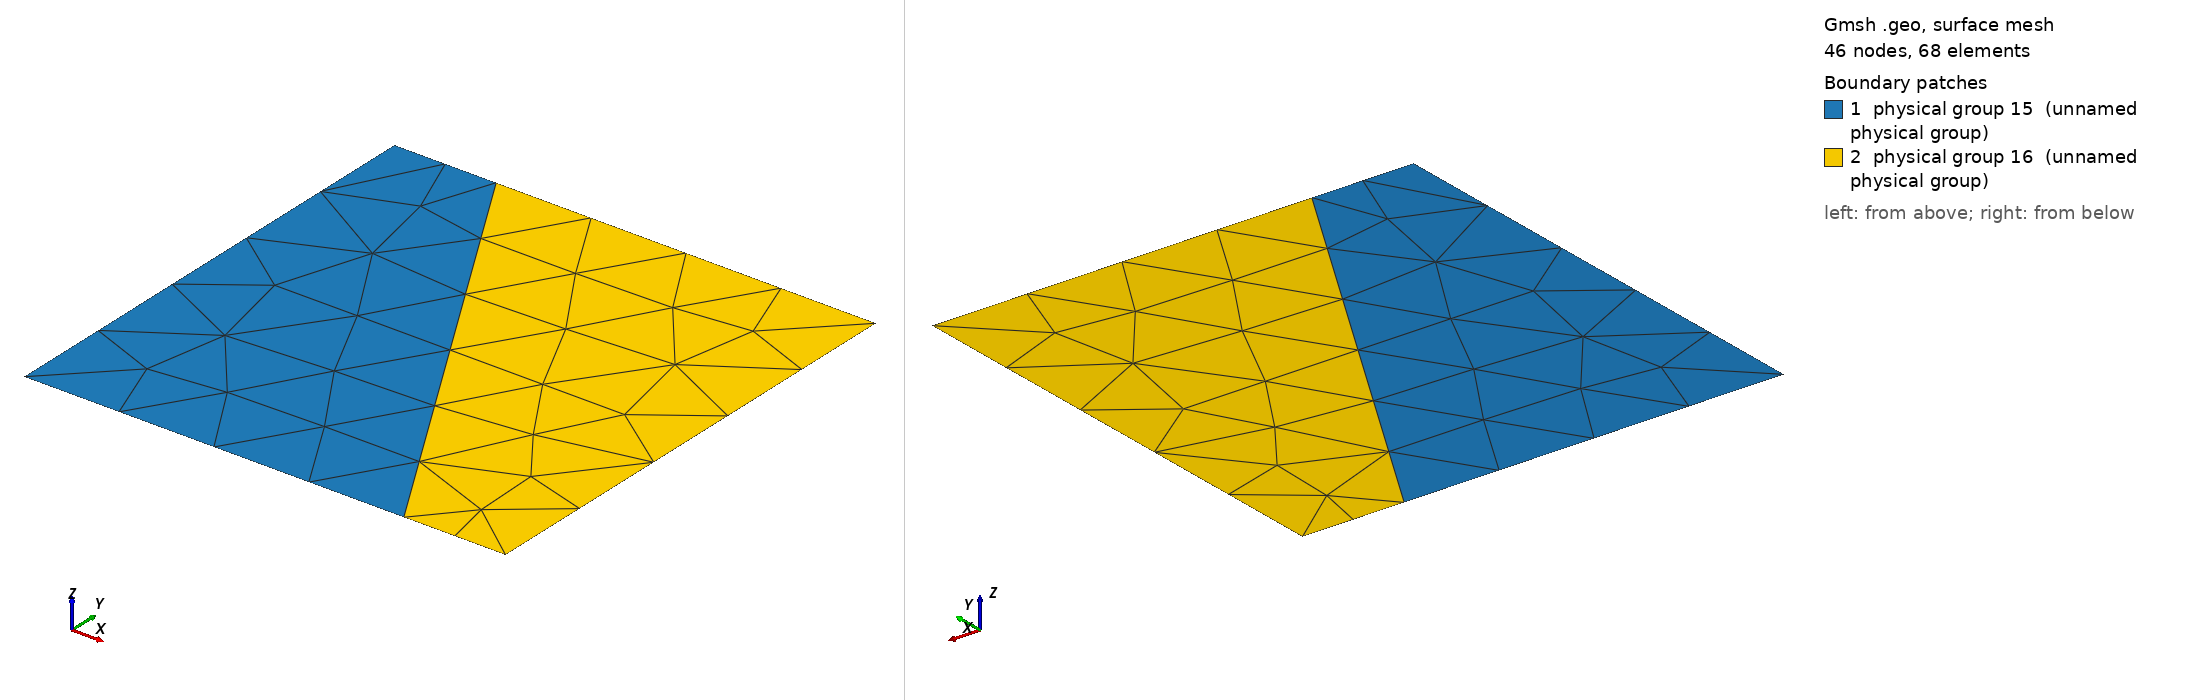

Gmsh geometry script, surface-meshed: 46 nodes, 68 surface elements. Boundary patches (legend numbers): 1 physical group 15 (unnamed physical group), 2 physical group 16 (unnamed physical group). Left view from above one corner, right view from below the opposite corner. Legend entries are the model's physical surfaces. The drawing asked Gmsh for element sizes between 1% and 20% of the model's largest extent; the script's own settings can give other sizes.

=== Benchmark02.geo (drawn) ===
cl1 = 1;
Point(1) = {0, 0, 0, cl1};
Point(2) = {0.788676, 0, 0, cl1};
Point(3) = {1, 0, 0, cl1};
Point(4) = {1, 1, 0, cl1};
Point(5) = {0.211324, 1, 0, cl1};
Point(6) = {0, 1, 0, cl1};
Line(1) = {1, 2};
Line(2) = {2, 3};
Line(3) = {3, 4};
Line(4) = {4, 5};
Line(5) = {5, 6};
Line(6) = {6, 1};
Line(7) = {5, 2};
Line Loop(12) = {6, 1, -7, 5};
Plane Surface(12) = {12};
Line Loop(14) = {3, 4, 7, 2};
Plane Surface(14) = {14};
Physical Point(8) = {1, 2, 3, 4, 5, 6};
Physical Line(9) = {1, 2, 3, 4, 5, 6};
Physical Line(10) = {7};
Physical Surface(15) = {12};
Physical Surface(16) = {14};
